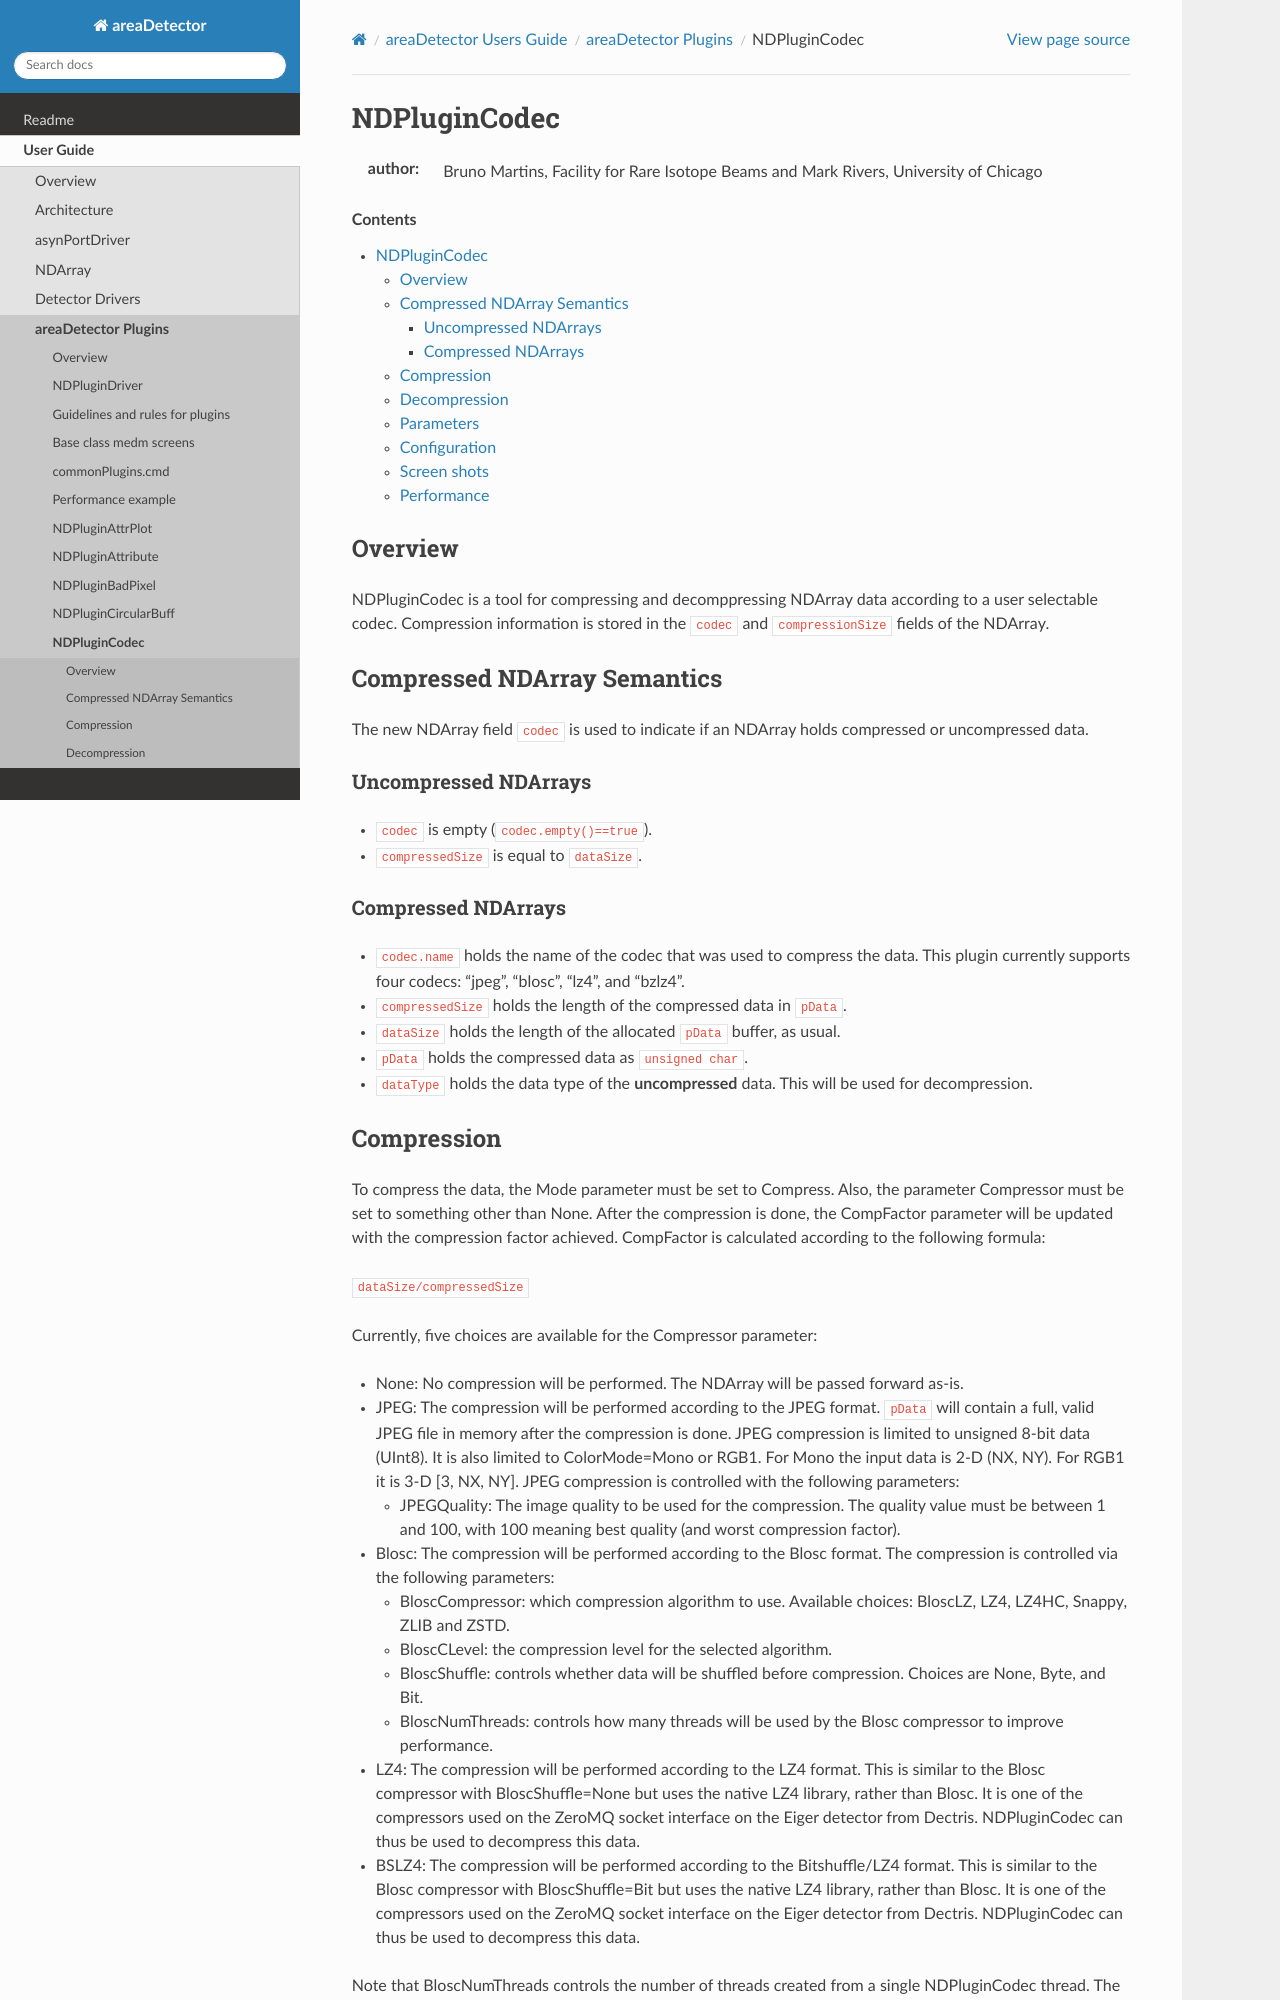

repository: ISISComputingGroup/EPICS-areaDetector · page: ADCore/NDPluginCodec.html · generator: mkdocs

NDPluginCodec
=============
:author: Bruno Martins, Facility for Rare Isotope Beams
         and Mark Rivers, University of Chicago

.. contents:: Contents

Overview
--------

NDPluginCodec is a tool for compressing and decomppressing NDArray data
according to a user selectable codec. Compression information is stored
in the ``codec`` and ``compressionSize`` fields of the NDArray.

Compressed NDArray Semantics
----------------------------

The new NDArray field ``codec`` is used to indicate if an NDArray holds
compressed or uncompressed data.

Uncompressed NDArrays
~~~~~~~~~~~~~~~~~~~~~

-  ``codec`` is empty (``codec.empty()==true``).
-  ``compressedSize`` is equal to ``dataSize``.

Compressed NDArrays
~~~~~~~~~~~~~~~~~~~

-  ``codec.name`` holds the name of the codec that was used to compress the
   data. This plugin currently supports four codecs: "jpeg", "blosc", "lz4", and "bzlz4".
-  ``compressedSize`` holds the length of the compressed data in
   ``pData``.
-  ``dataSize`` holds the length of the allocated ``pData`` buffer, as
   usual.
-  ``pData`` holds the compressed data as ``unsigned char``.
-  ``dataType`` holds the data type of the **uncompressed** data. This
   will be used for decompression.
